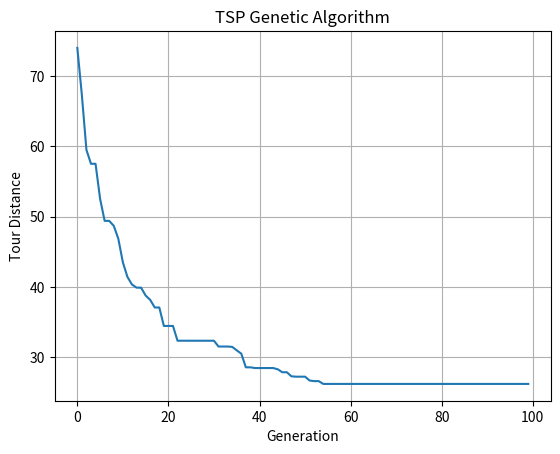

Write Python code to recreate this figure.
'''
[redacted]
A basic class implementation of a weighted, directed graph.
'''
from __future__ import annotations
from abc import abstractmethod, ABC
import random
import numpy as np
import matplotlib.pyplot as plt

def generate_random_cities(num_cities):
    city_locations = np.random.normal(loc=0, scale=1, size=(num_cities, 2))
    return city_locations


def create_graph_from_cities(city_locations):
    num_cities = len(city_locations)
    names = [f"City{i}" for i in range(num_cities)]
    weights = np.zeros((num_cities, num_cities))

    for i in range(num_cities):
        for j in range(num_cities):
            if i != j:
                dist = np.linalg.norm(city_locations[i] - city_locations[j])
                weights[i][j] = dist
            else:
                weights[i][j] = 0

    return Graph(names, weights, city_locations)



class Graph:
    '''
    Represents a weighted, directed graph.
    '''
    def __init__(self, node_names: list, weights: np.ndarray, city_locations=None):
        '''
        Construct a Graph object from a list of node names,
        and the weights on the edges between them.
        '''
        assert len(weights) == len(weights[0]) and len(weights) == len(node_names), 'Size mismatch!'
        self.node_names = node_names
        self.nodes = list(range(len(self.node_names)))
        self.weights = weights
        self.city_locations = city_locations


    def weight_from_i_to_j(self, i: int, j: int) -> int:
        '''
        Returns the weight on the edge from vertex i to vertex j.
        '''
        return self.weights[i][j]


    def get_tour_weight(self, tour):
        '''
        Returns the total weight of traveling the entire circuit from
        tour[0] tour[1], ..., tour[N-1], tour[0]
        '''
        return sum(self.weights[tour[i-1]][tour[i]] for i in range(0, len(tour)))


    def get_node_locations(self) -> np.ndarray:
        return self.city_locations


    def get_city_name_for_index(self, i):
        return self.node_names[i]


    def generate_nna_tour(self) -> list:
        N = len(self.nodes)
        edges = []
        for i in range(N):
            for j in range(i+1, N):
                edges.append([i, j, self.weight_from_i_to_j(i, j)]) # Assumes undirected graph.

        edges.sort(key=lambda tpl: tpl[2]) # Sort by weight

        tour = []
        for edge in edges:
            if len(tour) == N:
                break

            v1, v2, weight = edge
            if degree_in_tour(v1, tour) < 2 and degree_in_tour(v2, tour) < 2:
                tour.append(edge)
                print(tour)

        return tour


def degree_in_tour(i: int, tour: list[tuple[int,int,float]]) -> int:
    if len(tour) == 0:
        return 0

    return sum(i in edge[:2] for edge in tour)


class TSPIndividual():
    '''
    An abstract base class which outlines common elements
    of TSPindividual solutions in a genetic algorithm.
    '''
    def __init__(self, graph: Graph, tour: list[int] = None):
        self.graph = graph
        self.tour = tour if tour else random.sample(graph.nodes, len(graph.nodes))


    def fitness(self) -> float:
        return self.graph.get_tour_weight(self.tour)


    def __lt__(self, other: TSPIndividual) -> bool:
        '''
        Implements < operator. Returns True if calling
        object is more fit than other TSPIndividual.
        '''
        return self.fitness() < other.fitness()


    def crossover_with(self, other: TSPIndividual) -> list[TSPIndividual]:
        '''
        Combines the calling object with another TSPIndividual
        in a problem-specific way to produce new TSPIndividual objects.
        '''
        remaining = set(self.tour)
        current = random.choice(self.tour)
        child = [current]
        remaining.remove(current)

        while remaining:
            index_self = self.tour.index(current)
            index_other = other.tour.index(current)

            next_self = self.tour[(index_self + 1) % len(self.tour)]
            next_other = other.tour[(index_other + 1) % len(other.tour)]

            candidates = [c for c in [next_self, next_other] if c in remaining]
            if not candidates:
                current = remaining.pop()
            else:
                current = min(candidates, key=lambda c: self.graph.weight_from_i_to_j(child[-1], c))
                remaining.remove(current)
            child.append(current)

        return [TSPIndividual(self.graph, child)]
    


    def mutate_with_probability(self, p: float) -> None:
        '''Mutates the calling object with probability p.'''
        if random.random() < p:
            i = random.randint(0, len(self.tour) - 2)
            self.tour[i], self.tour[i + 1] = self.tour[i + 1], self.tour[i]



class TSPGeneticAlgorithm():
    '''
    An abstract base class which outlines common elements of a genetic algorithm.
    '''
    def __init__(self, graph: Graph, population_size: int, mutation_prob: float):
        self.graph = graph
        self.population_size = population_size
        self.mutation_prob = mutation_prob
        self.population = [
            self.TSPcreate_new_individual()
            for _ in range(self.population_size)
        ]
        self.population.sort() # uses TSPIndividual.__lt__()        


    def TSPcreate_new_individual(self) -> TSPIndividual:
        return TSPIndividual(self.graph)


    def reproducing_subset(self) -> list[TSPIndividual]:
        return self.population[:len(self.population) // 2]


    def run_genetic_algorithm(self, max_generations: int):
        # NOTE: self.population initialized in constructor
        for _ in range(max_generations):
            reproducers = self.reproducing_subset()

            while len(reproducers) >= 2:
                parent1 = reproducers.pop(random.randint(0, len(reproducers)-1))
                parent2 = reproducers.pop(random.randint(0, len(reproducers)-1))
                children = parent1.crossover_with(parent2)
                for child in children:
                    child.mutate_with_probability(self.mutation_prob)

                self.population.extend(children)
                self.population.sort()
                self.population = self.population[:self.population_size]

        return self.population[0]


def run_tsp(num_cities, num_iterations, mutation_prob):
    cities = generate_random_cities(num_cities)
    graph = create_graph_from_cities(cities)
    ga = TSPGeneticAlgorithm(graph, population_size=100, mutation_prob=mutation_prob)

    best_fitnesses = []
    for _ in range(num_iterations):
        best = ga.run_genetic_algorithm(1)  # Run 1 generation at a time
        best_fitnesses.append(best.fitness())

    # Plot result
    plt.plot(best_fitnesses)
    plt.xlabel("Generation")
    plt.ylabel("Tour Distance")
    plt.title("TSP Genetic Algorithm")
    plt.grid(True)
    plt.show()

    return best




if __name__ == "__main__":
    num_cities = 50
    num_iterations = 100
    mutation_prob = 0.0
    best = run_tsp(num_cities, num_iterations, mutation_prob)
    print(f'Final best: {best.fitness()}')